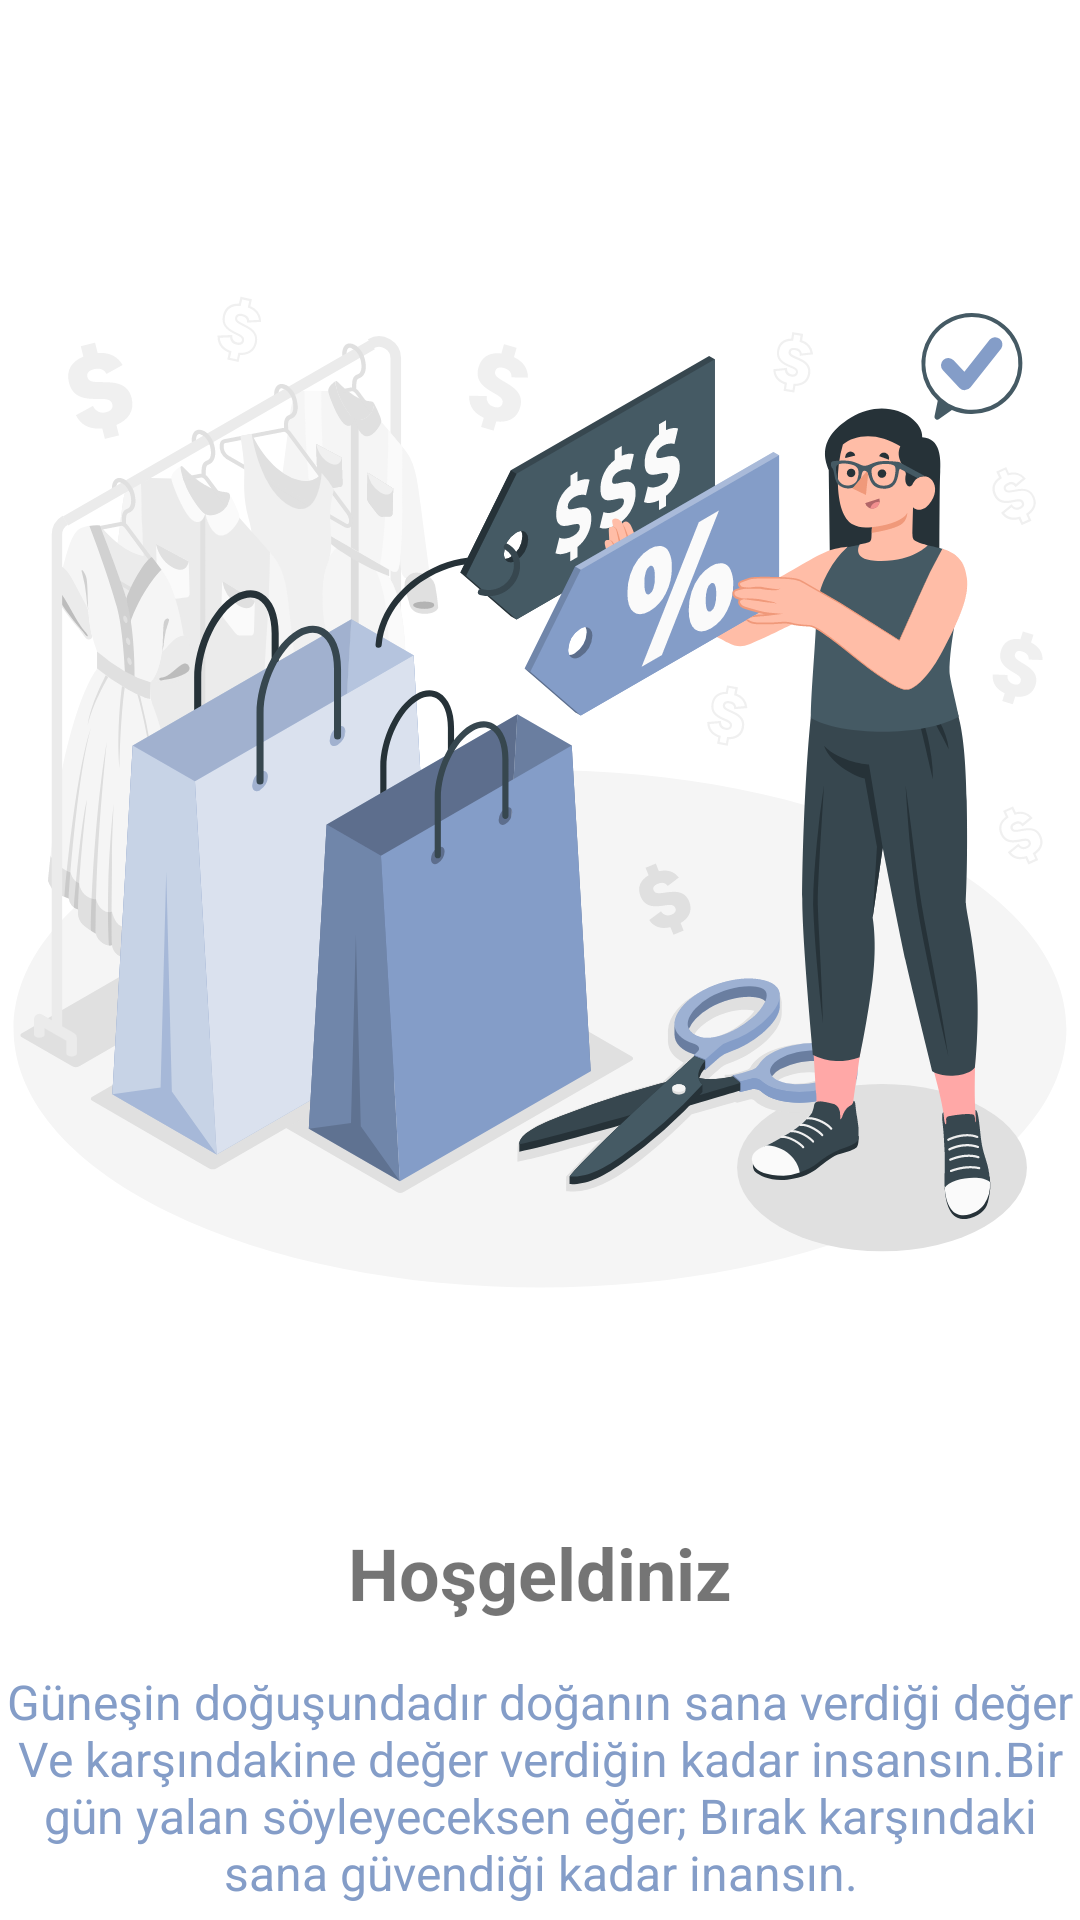

Reconstruct the res/layout file that produces this screen, plus the resources it refers to.
<!-- AndroidManifest.xml: application theme Theme.Pazarama_Bitirme_App -->
<!-- res/layout/onboarding_three.xml -->
<?xml version="1.0" encoding="utf-8"?>
<androidx.constraintlayout.widget.ConstraintLayout xmlns:android="http://schemas.android.com/apk/res/android"
    xmlns:app="http://schemas.android.com/apk/res-auto"
    xmlns:tools="http://schemas.android.com/tools"
    android:layout_width="match_parent"
    android:layout_height="match_parent">


    <ImageView
        android:id="@+id/ivOnboardthree"
        android:layout_width="wrap_content"
        android:layout_height="wrap_content"
        android:layout_margin="8dp"
        android:src="@drawable/retailmarkdown"
        app:layout_constraintEnd_toEndOf="parent"
        app:layout_constraintStart_toStartOf="parent"
        app:layout_constraintTop_toTopOf="parent" />

    <TextView
        android:id="@+id/twHeadingOnboardingthree"
        android:layout_width="wrap_content"
        android:layout_height="wrap_content"
        android:textAlignment="center"
        android:textSize="24sp"
        android:textStyle="bold"
        android:text="Hoşgeldiniz"
        app:layout_constraintEnd_toEndOf="parent"
        app:layout_constraintStart_toStartOf="parent"
        app:layout_constraintTop_toBottomOf="@+id/ivOnboardthree"
        tools:text="trythis" />

    <TextView
        android:id="@+id/twSubtitlethree"
        android:layout_width="wrap_content"
        android:layout_height="wrap_content"
        android:layout_marginTop="16dp"
        android:textAlignment="center"
        android:textColor="#849DC8"
        android:textSize="16sp"
        app:layout_constraintEnd_toEndOf="parent"
        app:layout_constraintStart_toStartOf="parent"
        android:text="Güneşin doğuşundadır doğanın sana verdiği değer Ve karşındakine değer verdiğin kadar insansın.Bir gün yalan söyleyeceksen eğer; Bırak karşındaki sana güvendiği kadar inansın."
        app:layout_constraintTop_toBottomOf="@+id/twHeadingOnboardingthree"
        tools:text="asdadasd" />

</androidx.constraintlayout.widget.ConstraintLayout>
<!-- resources referenced by this layout -->
<resources>
  <!-- drawable retailmarkdown: vector/xml drawable (drawable, 68558 chars, omitted) -->
  <style name="Theme.Pazarama_Bitirme_App" parent="Theme.MaterialComponents.DayNight.NoActionBar">
          
          <item name="colorPrimary">@color/purple_500</item>
          <item name="colorPrimaryVariant">@color/purple_700</item>
          <item name="colorOnPrimary">@color/white</item>
          
          <item name="colorSecondary">@color/teal_200</item>
          <item name="colorSecondaryVariant">@color/teal_700</item>
          <item name="colorOnSecondary">@color/black</item>
          
          <item name="android:statusBarColor" tools:targetApi="l">?attr/colorPrimaryVariant</item>
          
      </style>
  <!-- not gathered from this repository: default colours our renderer supplied (Android Studio template values) -->
  <color name="purple_500">#FF6200EE</color>
  <color name="purple_700">#FF3700B3</color>
  <color name="teal_200">#FF03DAC5</color>
  <color name="teal_700">#FF018786</color>
  <color name="black">#FF000000</color>
  <color name="white">#FFFFFFFF</color>
</resources>
